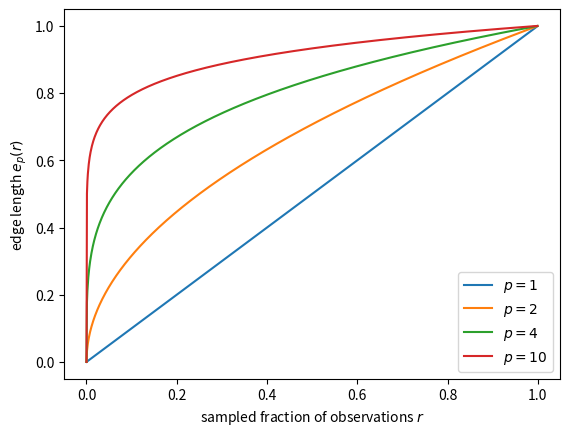

Reproduce this figure in Python. (Note: this script raises an exception after producing the figure.)
import matplotlib.pyplot as plt
import numpy as np
%matplotlib inline

rs = np.arange(0,1,0.001)
def e(p, r):
    return r**(1./p)
for p in (1, 2, 4, 10):
    plt.plot(rs, e(p, rs), label=r'$p = {}$'.format(p))
plt.xlabel('sampled fraction of observations $r$')
plt.ylabel('edge length $e_p(r)$')
plt.legend()
plt.savefig('../05-linreg/img/ep.png', dpi=300)

from scipy.stats import t, norm

norm.pdf(2, 0, 1)

t.pdf(1, 100)

zs = np.arange(3,6,.01)
dofs = (30, 50, 100)
for d in dofs:
    plt.plot(zs, t.pdf(zs, d), label="$t_{{{}}}$".format(d))
plt.plot(zs, norm.pdf(zs, 0, 1), label="normal")
plt.legend()
plt.xlabel("Z")
plt.ylabel("P(Z)")
plt.savefig("../05-linreg/img/tails.png", dpi=300)

fig_size = plt.rcParams['figure.figsize']

plt.rcParams['figure.figsize'] = [5,5]

delta = 0.025
x = np.arange(-1.5, 1.5, delta)
y = np.arange(-1.5, 1.5, delta)
X, Y = np.meshgrid(x, y)
z_ridge = [i**2 + j**2 for i,j in zip(X,Y)]
cs = plt.contour(X, Y, z_ridge)
plt.clabel(cs)
plt.xlabel(r'$\theta_1$')
plt.ylabel(r'$\theta_2$')
plt.title('Ridge penalty contour lines.')
plt.savefig('../05-linreg/img/ridge.png', dpi=300)

z_lasso = [abs(i) + abs(j) for i,j in zip(X,Y)]
cs = plt.contour(X, Y, z_lasso)
plt.clabel(cs)
plt.xlabel(r'$\theta_1$')
plt.ylabel(r'$\theta_2$')
plt.title('Lasso penalty contour lines.')
plt.savefig('../05-linreg/img/lasso.png', dpi=300)

alpha = 0.5
z_elnet = [alpha*(i**2 + j**2) + (1-alpha)*(abs(i) + abs(j)) for i,j in zip(X,Y)]
cs = plt.contour(X, Y, z_elnet)
plt.clabel(cs)
plt.xlabel(r'$\theta_1$')
plt.ylabel(r'$\theta_2$')
plt.title(r'Elastic net penalty contour lines, $\alpha = 0.5$.')
plt.savefig('../05-linreg/img/elnet.png', dpi=300)

